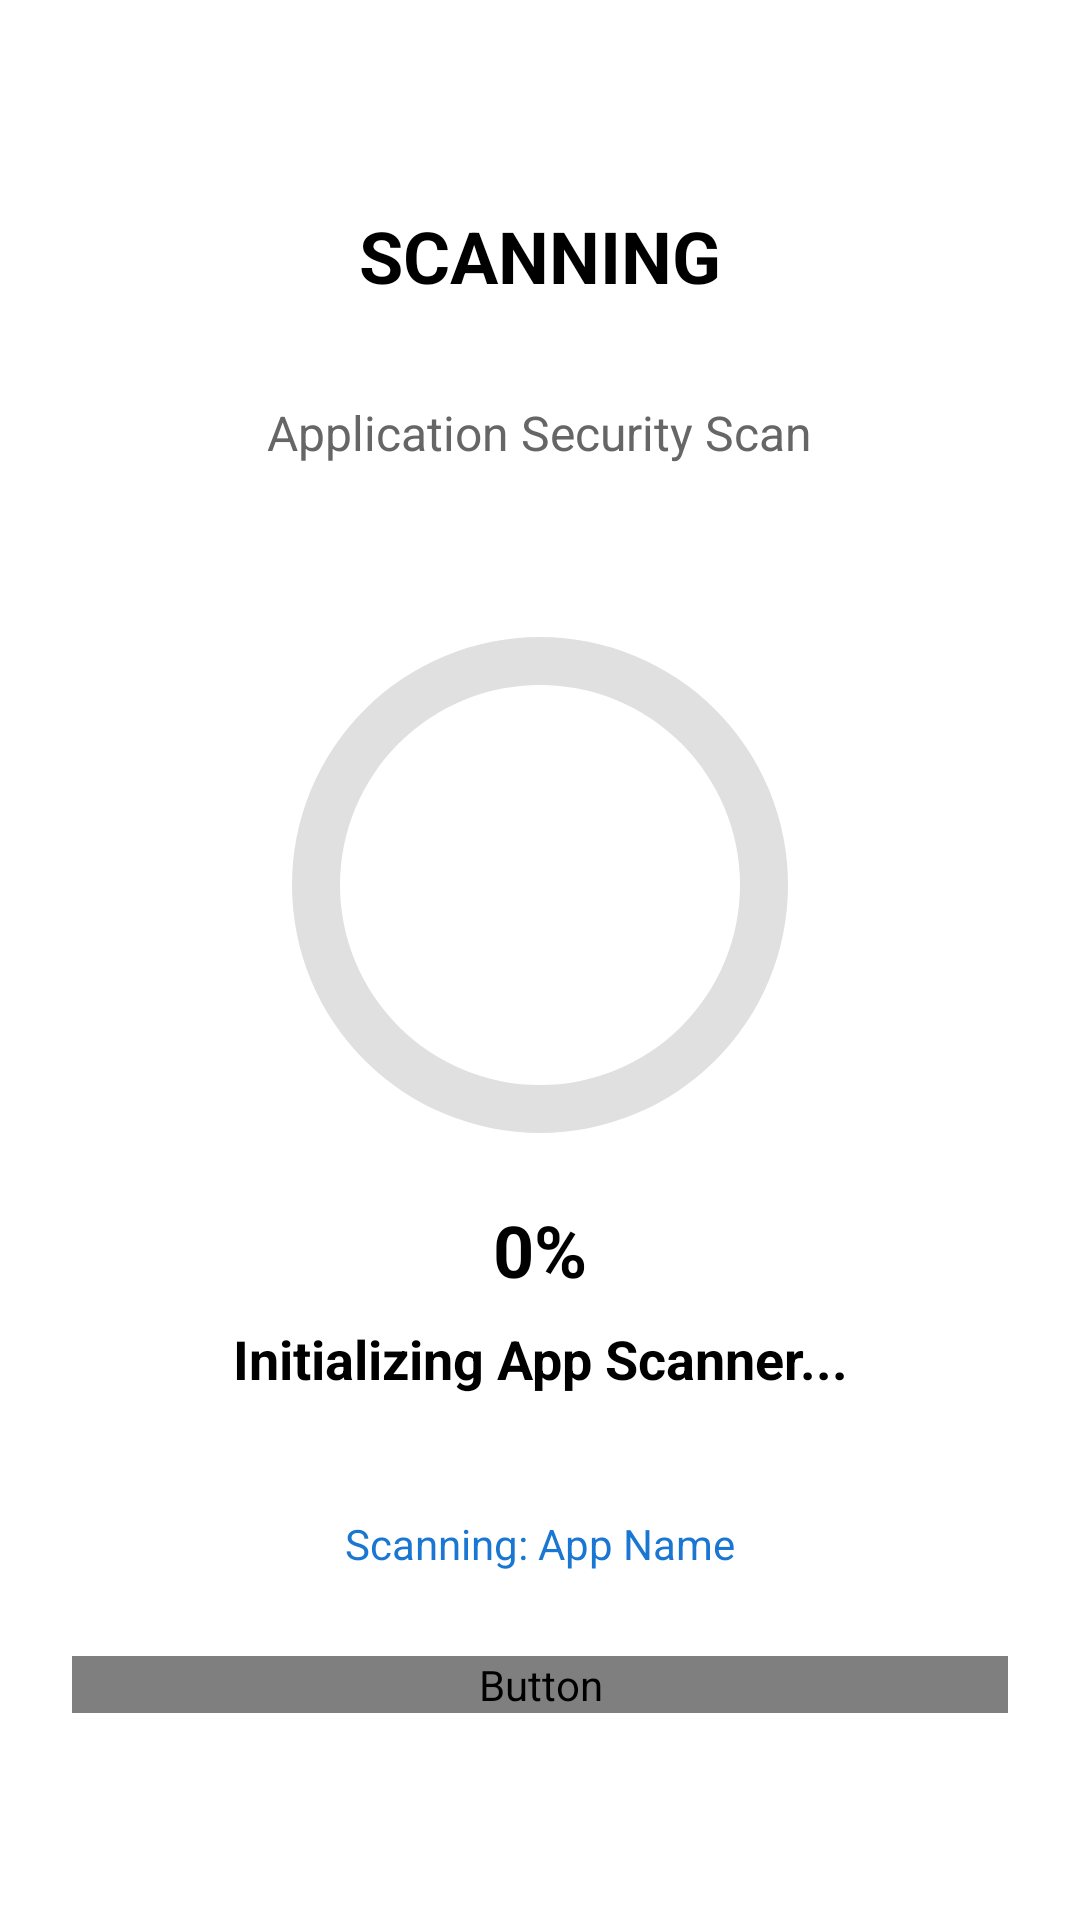

Android layout source for this screen:
<!-- AndroidManifest.xml: application theme Theme.AppCompat.Light.NoActionBar -->
<!-- res/layout/activity_app_scanning_progress.xml -->
<?xml version="1.0" encoding="utf-8"?>
<LinearLayout xmlns:android="http://schemas.android.com/apk/res/android"
    android:layout_width="match_parent"
    android:layout_height="match_parent"
    android:orientation="vertical"
    android:padding="24dp"
    android:gravity="center"
    android:background="@color/white">

    <TextView
        android:id="@+id/scanTitleText"
        android:layout_width="match_parent"
        android:layout_height="wrap_content"
        android:text="SCANNING"
        android:textSize="24sp"
        android:textStyle="bold"
        android:textColor="@color/black"
        android:gravity="center"
        android:layout_marginBottom="32dp" />

    <TextView
        android:layout_width="wrap_content"
        android:layout_height="wrap_content"
        android:text="Application Security Scan"
        android:textSize="16sp"
        android:textColor="#666666"
        android:layout_marginBottom="40dp" />

    <ProgressBar
        android:id="@+id/circularProgressBar"
        style="@android:style/Widget.ProgressBar.Horizontal"
        android:layout_width="200dp"
        android:layout_height="200dp"
        android:progressDrawable="@drawable/circular_progress"
        android:max="100"
        android:progress="0" />

    <TextView
        android:id="@+id/progressPercentageText"
        android:layout_width="wrap_content"
        android:layout_height="wrap_content"
        android:text="0%"
        android:textSize="24sp"
        android:textColor="@color/black"
        android:textStyle="bold"
        android:layout_marginTop="16px"
        android:layout_marginBottom="24px" />

    <TextView
        android:id="@+id/currentStepText"
        android:layout_width="match_parent"
        android:layout_height="wrap_content"
        android:text="Initializing App Scanner..."
        android:textSize="18sp"
        android:textColor="@color/black"
        android:gravity="center"
        android:textStyle="bold"
        android:lineSpacingExtra="4dp" />

    <TextView
        android:id="@+id/appNameText"
        android:layout_width="wrap_content"
        android:layout_height="wrap_content"
        android:text="Scanning: App Name"
        android:textSize="14sp"
        android:textColor="#1976D2"
        android:paddingHorizontal="16dp"
        android:paddingVertical="8dp"
        android:layout_marginTop="32dp" />

    <Button
        android:id="@+id/cancel_button"
        android:layout_marginTop="20dp"
        android:layout_width="match_parent"
        android:layout_height="wrap_content"
        android:background="@drawable/custom_button_red"
        android:text="Cancel Scan"
        android:fontFamily="@font/lexenddeca_variablefont_wght"
        android:textColor="@color/white"
        android:textSize="16sp" />

</LinearLayout>
<!-- resources referenced by this layout -->
<resources>
  <color name="black">#FF000000</color>
  <color name="white">#FFFFFFFF</color>
  <!-- drawable circular_progress (drawable) -->
  <layer-list xmlns:android="http://schemas.android.com/apk/res/android">
  
      <item android:id="@android:id/background">
          <shape
              android:shape="ring"
              android:innerRadiusRatio="3"
              android:thickness="16dp"
              android:useLevel="false">
              <solid android:color="#E0E0E0" />
          </shape>
      </item>
  
      <item android:id="@android:id/progress">
          <shape
              android:shape="ring"
              android:innerRadiusRatio="3"
              android:thickness="16dp"
              android:useLevel="true">
              <gradient
                  android:type="sweep"
                  android:useLevel="true"
                  android:startColor="#0D47A1"
                  android:centerColor="#1976D2"
                  android:endColor="#42A5F5" />
          </shape>
      </item>
  
  </layer-list>
</resources>
